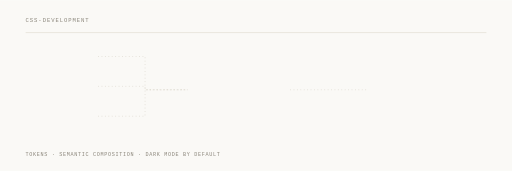
t = 0.00 s
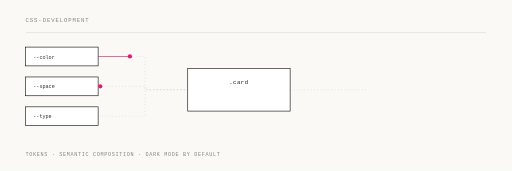
t = 1.33 s
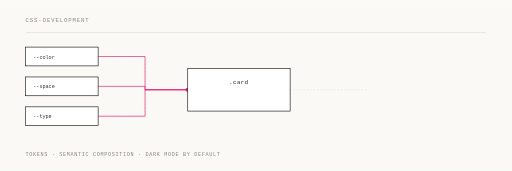
t = 2.67 s
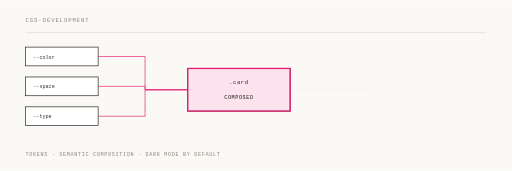
t = 4.00 s
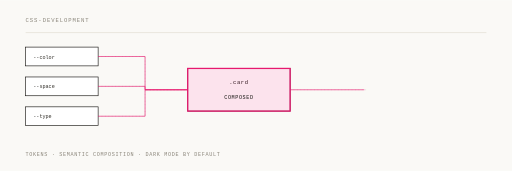
t = 5.33 s
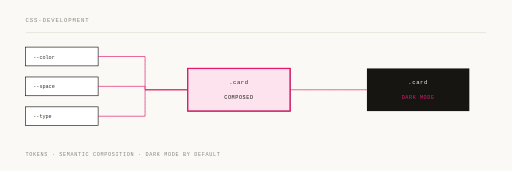
t = 6.67 s

The animated SVG that drew these frames (rendered in a browser with its animation timeline set to each time). Animation: 14 SMIL elements (animate=11,animateMotion=3); one cycle of 8.00 s, repeats indefinitely.

<svg xmlns="http://www.w3.org/2000/svg" viewBox="0 0 1200 400" width="1200" height="400">
  <rect width="1200" height="400" fill="#faf9f6"/>
  <g font-family="Menlo, 'IBM Plex Mono', monospace">
    <text x="60" y="52" font-size="13" letter-spacing="2.2" fill="#8a857a">CSS-DEVELOPMENT</text>
    <line x1="60" y1="76" x2="1140" y2="76" stroke="#e2ddd2" stroke-width="1.5"/>
    <text x="60" y="366" font-size="12" letter-spacing="1.6" fill="#8a857a">TOKENS · SEMANTIC COMPOSITION · DARK MODE BY DEFAULT</text>

    <g stroke="#d8d3c8" stroke-width="1.5" stroke-dasharray="2 6" fill="none">
      <path d="M230,132 H340 V210 H440"/>
      <path d="M230,202 H340 V210 H440"/>
      <path d="M230,272 H340 V210 H440"/>
      <path d="M680,210 H860"/>
    </g>

    <!-- token chips -->
    <g opacity="0">
      <animate attributeName="opacity" dur="8s" repeatCount="indefinite" calcMode="spline"
               keySplines="0.22 0.9 0.3 1;0.22 0.9 0.3 1;0.22 0.9 0.3 1;0.22 0.9 0.3 1"
               keyTimes="0;0.02;0.09;0.95;1" values="0;0;1;1;0"/>
      <rect x="60" y="110" width="170" height="44" fill="#ffffff" stroke="#171512" stroke-width="1.5"/>
      <text x="78" y="137" font-size="12" fill="#33302a">--color</text>
      <rect x="60" y="180" width="170" height="44" fill="#ffffff" stroke="#171512" stroke-width="1.5"/>
      <text x="78" y="207" font-size="12" fill="#33302a">--space</text>
      <rect x="60" y="250" width="170" height="44" fill="#ffffff" stroke="#171512" stroke-width="1.5"/>
      <text x="78" y="277" font-size="12" fill="#33302a">--type</text>
    </g>

    <!-- the routes stay solid once a token has run down them -->
    <g fill="none" stroke="#e6196e" stroke-width="1.5">
      <path d="M230,132 H340 V210 H440" stroke-dasharray="288" stroke-dashoffset="288">
        <animate attributeName="stroke-dashoffset" dur="8s" repeatCount="indefinite" calcMode="spline"
                 keySplines="0.42 0 0.16 1;0.42 0 0.16 1;0.42 0 0.16 1;0.42 0 0.16 1"
                 keyTimes="0;0.12;0.30;0.95;1" values="288;288;0;0;288"/>
      </path>
      <path d="M230,202 H340 V210 H440" stroke-dasharray="218" stroke-dashoffset="218">
        <animate attributeName="stroke-dashoffset" dur="8s" repeatCount="indefinite" calcMode="spline"
                 keySplines="0.42 0 0.16 1;0.42 0 0.16 1;0.42 0 0.16 1;0.42 0 0.16 1"
                 keyTimes="0;0.15;0.32;0.95;1" values="218;218;0;0;218"/>
      </path>
      <path d="M230,272 H340 V210 H440" stroke-dasharray="272" stroke-dashoffset="272">
        <animate attributeName="stroke-dashoffset" dur="8s" repeatCount="indefinite" calcMode="spline"
                 keySplines="0.42 0 0.16 1;0.42 0 0.16 1;0.42 0 0.16 1;0.42 0 0.16 1"
                 keyTimes="0;0.18;0.34;0.95;1" values="272;272;0;0;272"/>
      </path>
    </g>

    <!-- tokens travelling into the component -->
    <g fill="#e6196e">
      <circle r="5" opacity="0">
        <animate attributeName="opacity" dur="8s" repeatCount="indefinite" calcMode="spline"
                 keySplines="0.42 0 0.16 1;0.42 0 0.16 1;0.42 0 0.16 1;0.42 0 0.16 1;0.42 0 0.16 1"
                 keyTimes="0;0.12;0.13;0.29;0.31;1" values="0;0;1;1;0;0"/>
        <animateMotion dur="8s" repeatCount="indefinite" calcMode="spline"
                       keySplines="0.42 0 0.16 1;0.42 0 0.16 1;0.42 0 0.16 1"
                       keyTimes="0;0.12;0.30;1" keyPoints="0;0;1;1"
                       path="M230,132 H340 V210 H440"/>
      </circle>
      <circle r="5" opacity="0">
        <animate attributeName="opacity" dur="8s" repeatCount="indefinite" calcMode="spline"
                 keySplines="0.42 0 0.16 1;0.42 0 0.16 1;0.42 0 0.16 1;0.42 0 0.16 1;0.42 0 0.16 1"
                 keyTimes="0;0.15;0.16;0.31;0.33;1" values="0;0;1;1;0;0"/>
        <animateMotion dur="8s" repeatCount="indefinite" calcMode="spline"
                       keySplines="0.42 0 0.16 1;0.42 0 0.16 1;0.42 0 0.16 1"
                       keyTimes="0;0.15;0.32;1" keyPoints="0;0;1;1"
                       path="M230,202 H340 V210 H440"/>
      </circle>
      <circle r="5" opacity="0">
        <animate attributeName="opacity" dur="8s" repeatCount="indefinite" calcMode="spline"
                 keySplines="0.42 0 0.16 1;0.42 0 0.16 1;0.42 0 0.16 1;0.42 0 0.16 1;0.42 0 0.16 1"
                 keyTimes="0;0.18;0.19;0.33;0.35;1" values="0;0;1;1;0;0"/>
        <animateMotion dur="8s" repeatCount="indefinite" calcMode="spline"
                       keySplines="0.42 0 0.16 1;0.42 0 0.16 1;0.42 0 0.16 1"
                       keyTimes="0;0.18;0.34;1" keyPoints="0;0;1;1"
                       path="M230,272 H340 V210 H440"/>
      </circle>
    </g>

    <!-- component shell, pre-allocated so nothing reflows as tokens land -->
    <g opacity="0">
      <animate attributeName="opacity" dur="8s" repeatCount="indefinite" calcMode="spline"
               keySplines="0.22 0.9 0.3 1;0.22 0.9 0.3 1;0.22 0.9 0.3 1;0.22 0.9 0.3 1"
               keyTimes="0;0.04;0.11;0.95;1" values="0;0;1;1;0"/>
      <rect x="440" y="160" width="240" height="100" fill="#ffffff" stroke="#171512" stroke-width="1.5"/>
      <text x="560" y="196" font-size="13" letter-spacing="1.4" fill="#171512" text-anchor="middle">.card</text>
    </g>

    <!-- composed state -->
    <g opacity="0">
      <animate attributeName="opacity" dur="8s" repeatCount="indefinite" calcMode="spline"
               keySplines="0.22 0.9 0.3 1;0.22 0.9 0.3 1;0.22 0.9 0.3 1;0.22 0.9 0.3 1"
               keyTimes="0;0.36;0.46;0.95;1" values="0;0;1;1;0"/>
      <rect x="440" y="160" width="240" height="100" fill="#e6196e" opacity="0.12"/>
      <rect x="440" y="160" width="240" height="100" fill="none" stroke="#e6196e" stroke-width="3"/>
      <text x="560" y="232" font-size="12" letter-spacing="1.4" fill="#171512" text-anchor="middle">COMPOSED</text>
    </g>

    <path d="M680,210 H860" fill="none" stroke="#e6196e" stroke-width="1.5"
          stroke-dasharray="180" stroke-dashoffset="180">
      <animate attributeName="stroke-dashoffset" dur="8s" repeatCount="indefinite" calcMode="spline"
               keySplines="0.42 0 0.16 1;0.42 0 0.16 1;0.42 0 0.16 1;0.42 0 0.16 1"
               keyTimes="0;0.56;0.70;0.95;1" values="180;180;0;0;180"/>
    </path>

    <!-- dark mode falls out of the same tokens -->
    <g opacity="0">
      <animate attributeName="opacity" dur="8s" repeatCount="indefinite" calcMode="spline"
               keySplines="0.22 0.9 0.3 1;0.22 0.9 0.3 1;0.22 0.9 0.3 1;0.22 0.9 0.3 1"
               keyTimes="0;0.68;0.78;0.95;1" values="0;0;1;1;0"/>
      <rect x="860" y="160" width="240" height="100" fill="#171512"/>
      <text x="980" y="196" font-size="13" letter-spacing="1.4" fill="#faf9f6" text-anchor="middle">.card</text>
      <text x="980" y="232" font-size="12" letter-spacing="1.4" fill="#e6196e" text-anchor="middle">DARK MODE</text>
    </g>
  </g>
</svg>
